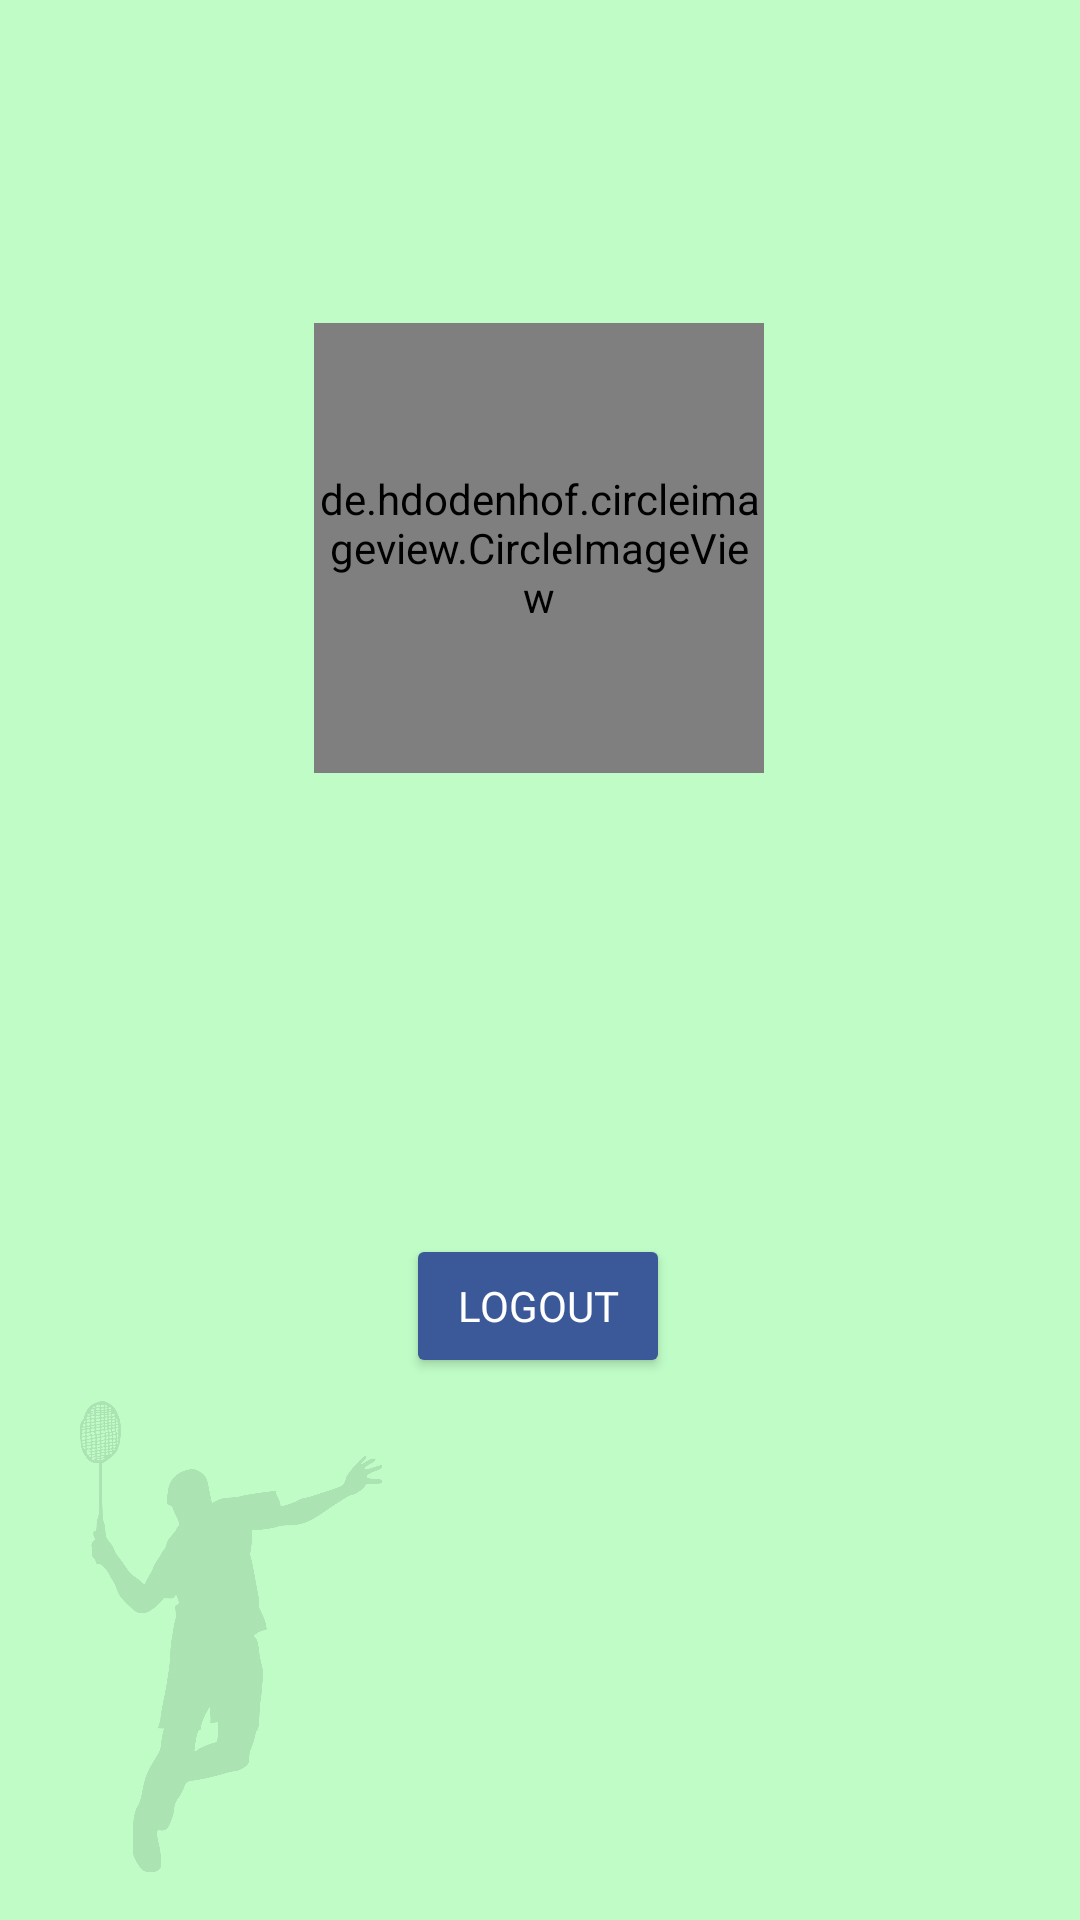

The Android layout XML behind this screen, and the referenced resources:
<!-- AndroidManifest.xml: application theme AppTheme -->
<!-- res/layout/screen_facebook_detail.xml -->
<?xml version="1.0" encoding="utf-8"?>
<androidx.constraintlayout.widget.ConstraintLayout
    xmlns:android="http://schemas.android.com/apk/res/android"
    xmlns:app="http://schemas.android.com/apk/res-auto"
    xmlns:tools="http://schemas.android.com/tools"
    android:layout_width="match_parent"
    android:layout_height="match_parent"
    android:background="@color/colorPrimary">

    <com.google.android.material.appbar.AppBarLayout
        android:id="@+id/appBarLayout"
        android:layout_width="match_parent"
        android:layout_height="wrap_content"
        tools:ignore="MissingConstraints">

        <androidx.appcompat.widget.Toolbar
            android:id="@+id/toolBarFB"
            android:layout_width="match_parent"
            android:layout_height="?attr/actionBarSize"
            android:layout_gravity="right"
            android:background="@color/colorPrimary"
            app:layout_scrollFlags="scroll|enterAlways"
            app:titleTextColor="#000000" />


    </com.google.android.material.appbar.AppBarLayout>

    <de.hdodenhof.circleimageview.CircleImageView
        android:id="@+id/profilePic"
        android:layout_width="150dp"
        android:layout_height="150dp"
        android:layout_gravity="center_horizontal"
        app:layout_constraintBottom_toBottomOf="parent"
        app:layout_constraintEnd_toEndOf="parent"
        app:layout_constraintHorizontal_bias="0.498"
        app:layout_constraintStart_toStartOf="parent"
        app:layout_constraintTop_toTopOf="parent"
        app:layout_constraintVertical_bias="0.22000003" />

    <TextView
        android:id="@+id/profileName"
        android:layout_width="match_parent"
        android:layout_height="wrap_content"
        android:layout_marginTop="40dp"
        android:fontFamily="@font/montserrat"
        android:gravity="center"
        android:textColor="#000"
        android:textSize="20sp"
        app:layout_constraintBottom_toBottomOf="parent"
        app:layout_constraintEnd_toEndOf="parent"
        app:layout_constraintHorizontal_bias="0.0"
        app:layout_constraintStart_toStartOf="parent"
        app:layout_constraintTop_toBottomOf="@+id/profilePic"
        app:layout_constraintVertical_bias="0.0" />

    <TextView
        android:id="@+id/profileEmail"
        android:layout_width="373dp"
        android:layout_height="30dp"
        android:gravity="center"
        android:textSize="20sp"
        android:fontFamily="@font/montserrat"
        android:textColor="#000"
        app:layout_constraintBottom_toBottomOf="parent"
        app:layout_constraintEnd_toEndOf="parent"
        app:layout_constraintStart_toStartOf="parent"
        app:layout_constraintTop_toBottomOf="@+id/profileName"
        app:layout_constraintVertical_bias="0.058" />

    <Button
        android:id="@+id/signoutBtn"
        android:layout_width="wrap_content"
        android:layout_height="wrap_content"
        android:layout_marginTop="40dp"
        android:backgroundTint="#3b5998"
        android:fontFamily="@font/montserrat"
        android:text="Logout"
        android:textColor="#fff"
        app:layout_constraintBottom_toBottomOf="parent"
        app:layout_constraintEnd_toEndOf="parent"
        app:layout_constraintHorizontal_bias="0.498"
        app:layout_constraintStart_toStartOf="parent"
        app:layout_constraintTop_toBottomOf="@+id/profileEmail"
        app:layout_constraintVertical_bias="0.0" />

    <ImageView
        android:id="@+id/imageView"
        android:layout_width="122dp"
        android:layout_height="157dp"
        android:layout_marginStart="16dp"
        android:layout_marginBottom="16dp"
        app:layout_constraintBottom_toBottomOf="parent"
        app:layout_constraintEnd_toEndOf="parent"
        app:layout_constraintHorizontal_bias="0.0"
        app:layout_constraintStart_toStartOf="parent"
        app:layout_constraintTop_toTopOf="parent"
        app:layout_constraintVertical_bias="1.0"
        app:srcCompat="@drawable/badminton_logo"
        android:alpha="0.1"/>

</androidx.constraintlayout.widget.ConstraintLayout>
<!-- resources referenced by this layout -->
<resources>
  <color name="colorPrimary">#bffcc6</color>
  <!-- drawable badminton_logo: png bitmap (drawable, 75358 bytes) -->
  <style name="AppTheme" parent="Theme.AppCompat.Light.NoActionBar">
          
          <item name="colorPrimary">#BFFCC6</item>
          <item name="colorPrimaryDark">#81c784</item>
          <item name="colorAccent">@color/colorAccent</item>
      </style>
  <color name="colorAccent">#e2e2e2</color>
</resources>
